pico-8 play session: hold → + tap 🅾

[t = 8 s] hold → ~8s, tap 🅾 ~14×
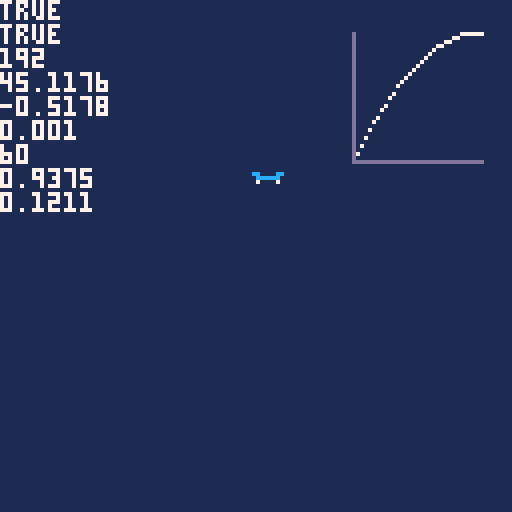

pico-8 cartridge
version 29
__lua__

function fsm(ids)
  local states = {
    _active = ids[1]
  }
  for id in all(ids) do
    states[id] = {
      id = id,
      active = i == 1,
      after = function() end,
      before = function() return true end,
    }
    setmetatable(states[id], {
      __call = function()
        states[id].before()
        states._active = id
        states[id].after()
      end
    })
  end
  states.after = function(state, fn)
    states[state].after = fn
  end
  states.before = function(state, fn)
    states[state].before = fn
  end
  setmetatable(states, {
    __call = function()
      return states._active
    end
  })
  return states
end

function _init()
  frame = 0

  graph = {
    position = xy(88, 8),
    size = xy(32, 32),
    axis_color = 13,
    line_color = 7,
    fill_color = 1,
  }

  ollie = {
    active = false,
    began = nil,
    ended = 0,
    ttl = 64,
  }

  skateboard = {
    position = xy(64, 64),
    velocity = xy(0, 0),
  }

  trick = fsm({
    "roll",
    "pop",
  })

  trick.after("roll",
    function()
      printh("rolling")
    end
  )

  trick.after("pop",
    function()
      printh("popping")
    end
  )

  printh(trick())
  trick.roll()
  printh(trick())
  trick.pop()
  printh(trick())

  -- printh(trick)
  -- printh(trick.roll)
  -- printh(trick.roll.id)
  -- printh(trick == trick.roll)

  floor = skateboard.position


  n = 127 - 16 - 16
end

function _update60()
  if ollie.active == false and frame - ollie.ended >= ollie.ttl and above(skateboard.position, floor) == false then
    ollie.active = true
    ollie.began = frame
  end

  if ollie.active and frame - ollie.began >= ollie.ttl then
    ollie.active = false
    ollie.began = nil
    ollie.ended = frame
  end

  if ollie.active then
    ollie_age = frame - ollie.began
    ollie_progress = ollie_age / ollie.ttl
    accel = (1-ollie_progress) * 0.016
    skateboard.velocity += xy(0, -0.3 - accel)
  end

  skateboard.velocity += xy(0, 0.3)

  if above(skateboard.position, floor) == false and skateboard.velocity.y > 0 then
    skateboard.velocity.y = 0
  end

  -- skateboard.position = addxy(skateboard.position, skateboard.velocity)
  skateboard.position += skateboard.velocity

  frame += 1
end

function _draw()
  cls(1)

  for i = 1, graph.size.x do
    x = graph.position.x + i
    y = addy(graph.position, graph.size) - easeout(i/graph.size.x) * graph.size.y
    line(x, y, x, addy(graph.position, graph.size), graph.fill_color)
    pset(x, y, graph.line_color) 
  end


  line(
    graph.position.x,
    addy(graph.position, graph.size),
    addx(graph.position, graph.size),
    addy(graph.position, graph.size),
    graph.axis_color
  )

  line(
    graph.position.x,
    graph.position.y,
    graph.position.x,
    addy(graph.position, graph.size),
    graph.axis_color
  )

  spr(9, skateboard.position.x - 1, skateboard.position.y - 5) -- board

  print(ollie.active, 7)
  print(above(skateboard.position, floor), 7)
  print(ollie.began, 7)
  print(skateboard.position.y, 7)
  print(skateboard.velocity.y, 7)
  print(accel)
  print(ollie_age)
  print(ollie_progress)
  if ollie_progress ~= nil then
    print(easeout(1- ollie_progress))
  end
end

function easeout(t)
  return t*(2-t)
end

function xy(x, y)
  local p = { x = x, y = y, __type = "xy" }
  
  setmetatable(p, {
    __add = function(p1, p2)
      return xy(p1.x + p2.x, p1.y + p2.y)
    end
  })

  return p
end

function x(x)
  return { x = x, __type = "x" }
end

function above(subject, object)
  return subject.y < object.y
end

function addx(p1, p2)
  return p1.x + p2.x
end

function addy(p1, p2)
  return p1.y + p2.y
end
__gfx__
08888000088880000858800000800000008000000000000000000000000000000000000000000000000000000000000000000000000000000000000000000000
88778800887788008875880000800000008000080080000800000008000000000000000000000000000000c00000000000000000000000000000000000000000
887c8888887788888877588800880008008800880088008808000088080000080008888800000000000000c00000000022222000000000000000000000000000
88778888887c8888887c8888008888880088888800888888088888880888888800888808cc0000cc00000c00000000002e2e2002222222222200000002222200
8888888888888888888888880088888800888888008888880088888800888888008880000cccccc00000c070000000cc22222002e2ee22222200000002e2e200
88880000888877008888770000088888000888880008888800088888000888880000000007000070000c0000000cccc02e2e2022222222222222000222222220
888888008888880088888800000088880000888800008888000088880000888800000000000000000cc07000ccc000702222202ee2ee222222e20022e2222222
88800000888000008880000000000000000000000000000000000000000000000000000000000000000000000700000022222022222222222222002222222222
00000008000000080000000800000008000000080000000800000008000000000000000000000000d00000d08888888000000000000000000000000000000000
000000080000000800000008000000080000000800000008000000080000000800000000000000000d666d008888888800000000000000000000000000330033
0000008800000088000000880000008800000088000000880000008800000008000000080000000a00d0d0008888758800000000000000000000030030030330
00088880000888800008888000088880000088800000888000008880000008880000088800090a0a000d00008888c58800000000033000000330330033030300
000800800008808000088080000880800088808000088080000080800008880000888808000aa0a0000d00008888888800000000000300000033300003333300
0008808000088088000800880008008888800088000800880000808800080880008000080a000000000d00000808888000030000000300000003000000333000
00000000000080000008000000880000800000000008000000008800000880000080000000000009000d00000808880000030000000300000003000000030000
000000000000880000088000008000000000000000000000000000000000000000000000aa090a00000d00000008880000030000000300000003000000030000
0000b0000000900000000009000a0000000090000000000900000000000000000666600006666660000c00000000000044444444444444444444444444444444
000bbb0b0000000ba000000000000000000000000000000000000000000000006655660066666666000cc7000028820044444444444444444444444444444444
0b0bbb0b000090bbb0b0000900ba00000000900000000009000a00000000000066556666666655560000c000028ee82044444444444444444444444444444444
0b0bbb0b0000b0bbb0b000090bbbab00009093a00000000900000000000000a066556666066655560000c00008eeee8044444444444444444444444444444444
0b0bbb0b0000b0bbb0b0000b0bbb0b000099333a30000909390a0000000a000066666666060666660000c00008eeee8044444444444444444444444455555555
0b0bbb0b0000b0bbb0b000ab0bbb0b000a303330300a099933aa0000000000a066660000060666600000c000028ee82055555555555555555555555555555555
0b0bbbbb000ab0bbb0b0000b0bbb0b00003033303000039333a3000000000a006666660000066600000cc70000288200555555555555555555555555dddddddd
0b0bbbb00000b0bbbbb900ab0bbb0b000a393330300a039333a309000a000a000660000000066600000c000000000000dddddddddddddddddddddddd44444444
0b0bbb00000ab0bbbb0000ab0bbbbb900a303330300aa39333a30000000aaa000b0bbb00000b0b0bbb00000000000000dddddddddddddddddddddddddddddddd
0bbbbb00000ab0bbb00900ab0bbbb0000a3933333000a39333039000aa0aaa000bbbbb00bb000000000000bb00000000dddd66666666dddddddd66666666dddd
000bbb00000abbbbb00000ab0bbb0a900a3933330a00a39333339000a9999a0a000bbb00b00bbb00b000b0000000b000dddddddddddddddddddddddddddddddd
000bbb00000000bbba0000abbbbb00000a393330a000a39333399000a9339000000bbb000b0bbb0b0b00bb000000bb00dddddddddddddddddddddddddddddddd
000bbb00000000bbb90000000bbb90000a3333309000a39333990000a933390a000bbb000b0bbb0b0000bb000000b000dddddddddddddddddddddddddddddddd
000bbb00000000bbb00000000bbb9000000033390000a33333900000a93339aa000bbb000b0bbb0bbb0bbb0b000bbb0055555555555555555555555555555555
000bbb00000000bbb00000000bbb0000000033390000000333900000093339a0000bbb000b0bbbbbb00bbbbb000bbb0055555555555555555555555555555555
000bbb00000000bbb00000000bbb0000000033390000000333000000093339a0000bbb000b0bbbb00b0bbbb00000bbb055555555555555555555555555555555
00000000000000000000000000000000000000000000000000000000000000000000000000000000000000000000000000000000000000000000000000000000
00000000000000000000000000000000000000000000000000000000000000000000000000000000000000000000000000000000000000000000000000000000
00000000000000000000000000000000000000000000000000000000000000000000000000000000000000000000000000000000000000000000000000000000
00000000000000000000000000000000000000000000000000000000000000000000000000000000000000000000000000000000000000000000000000000000
00000000000000000000000000000000000000000000000000000000000000000000000000000000000000000000000000000000000000000000000000000000
00000000000000000000000000000000000000000000000000000000000000000000000000000000000000000000000000000000000000000000000000000000
00000000777777777777777777770000000000000000000000077777777777777777777770000000000000000000000000000000000000000000000000000000
00000000777777777777777777777700000000000000077777777777777777777777777777777000000000000000000000000000000000000000000000000000
00007777777777777777777777777777777777777777777777777777777777777777777777777777700000000000000000000000000000000000000000000000
00007777777771111111111777777777777777777777777777711111117711117771111777777777777000000000000000000000000000000000000000000000
00007711111111888888881111117777777777771111111117718888811118811771888111111177777000000000000000000000000000000000000000000000
00007718888888888888881888817111111111171888888811188888881188811711888188888111777000000000000000000000000000000000000000000000
00007718888888888888888888817188811888171888888881188888888188881118888188888881777700000000000000000000000000000000000000000000
00007718888888888111888888811188811888171888888881188811888188881118881188888881777700000000000000000000000000000000000000000000
00007711111111888171888888881188811888171888188881188811888188888118881188888881777700000000000000000000000000000000000000000000
00007777777771888171888888881188811888171888188881188811888188888118881888111111777700000000000000000000000000000000000000000000
00007777777771888171888118881188811888171888888811188811888188888818881888111117777000000000000000000000000000000000000000000000
00007777777771888171888118881188811888171888888881188811888188888818881888888817777000000000000000000000000000000000000000000000
00000000077771888171888888881188811888171888888881188811888188888888881888888817777000000000000000000000000000000000000000000000
00000000007771888171888888881188811888171888118881188811888188881888881888888817777000000000000000000000000000000000000000000000
00000000007771888171888888881188811888171888118881188811888188881888881888111117777000000000000000000000000000000000000000000000
00000000007771888171888118881188811888111888888881188888888188881888881888111117777000000000000000000000000000000000000000000000
00000000007771888171888118881111111888888888888881188888888188881188881888888811777700000000000000000000000000000000000000000000
00000000007771888171888111111777771888888888888881118888881188881188881888888881777700000000000000000000000000000000000000000000
00000000007771111171111177777777771888888888111111111111111111111111111888888881777700000000000000000000000000000000000000000000
00000000007777777777777777777777771111111111177777777777777777777777771888888811777700000000000000000000000000000000000000000000
00000000000777777777777770000000777777777777777777777777777777777777771111111117777700000000000000000000000000000000000000000000
00000000000000000000000000000000077777777777777000000000000000007777777777777777777000000000000000000000000000000000000000000000
00000000000000000000000000000000000000000000000000000000000000000000777777777777770000000000000000000000000000000000000000000000
00000000000000000000000000000000000000000000000000000000000000000000000000000000000000000000000000000000000000000000000000000000
00000000000000000000000000000000000000000000000000000000000000000000000000000000000000000000000000000000000000000000000000000000
00000000000000000000000000000000000000000000000000000000000000000000000000000000000000000000000000000000000000000000000000000000
00000000000000000000000000000000000000000000000000000000000000000000000000000000000000000000000000000000000000000000000000000000
00000000000000000000000000000000000000000000000000000000000000000000000000000000000000000000000000000000000000000000000000000000
00000000000000000000000000000000000000000000000000000000000000000000000000000000000000000000000000000000000000000000000000000000
00000000000000000000000000000000000000000000000000000000000000000000000000000000000000000000000000000000000000000000000000000000
00000000000000000000000000000000000000000000888888880000000000000000000000000000000000000000000000000000000000000000000000000000
00000000000088888888000000000000888808888888888888880008888800000000000088888000000000000000000000000000088888880000088888000000
00000088888888888888008888800000888808888888888888880008888800088888000088888000000000088888000000888888888888880000088888000000
00000088888888888888008888880008888808888888888888880008888800088888000088888000000008888888008888888888888888880000088888000000
00000088888888888888008888880088888808888888888888880008888800088888800088888000000088888888088888888888888888880000088888000000
00000088888888888888008888888888888008888888888800000008888800088888800088888000000888888888088888888888888888880000088888000000
00000088888888880000008888888888880000000088888000000008888800888888880088888000008888888888088888888888888880000000088888000000
00000088888800000000000888888888800000000088888000000008888800888888880088888000088888880000088888888888880000000000088888000000
00000008888800000000000088888888800000000088888000000008888800888888888088888000088888800000088888800888880000000000088888000000
00000008888888880000000008888888000000000088888000000008888800888888888888888000088888800000000000000888880000000000088888000000
00000008888888880000000000888880000000000088888000000008888800888888888888888000088888000000000000000888880000000000088888000000
00000008888888880000000000888880000000000088888000000008888800888888888888888000088888000000000000000888880000000000088888000000
00000008888888880000000000888880000000000088888000000008888800888888888888888800088888000000000000000888880000000000088888000000
00000008888888880000000008888888000000000088888000000008888800888880888888888800088888000000000000000888880000000000088888000000
00000008888800000000000088888888000000000088888000000008888808888880088888888800088888800000000000000888880000000000088888000000
00000088888800000000000088888888800000000088888000000008888808888880088888888800088888800000000000000888880000000000088888000000
00000088888888888880088888888888880000000088888000000008888808888880008888888800088888880000000000000888880000000000088888000000
00000088888888888880088888800888888000000088888000000008888808888880000888888800088888888888000000000888880000000000000000000000
00000088888888888880088888800888888000000088888000000008888808888800000088888800008888888888000000000888880000000000000000000000
00000088888888888880088888800088888000000088888000000008888808888800000088888800008888888888000000000888880000000000088888000000
00000088888888888880088888000008888000000088888000000000000008888800000008888800000888888888000000000888880000000000088888000000
00000000000000000000000000000000000000000000000000000000000000000000000008888800000888888888000000000888880000000000088888000000
00000000000000000000000000000000000000000000000000000000000000000000000000000000000008888888000000000888880000000000088888000000
00000000000000000000000000000000000000000000000000000000000000000000000000000000000000000000000000000000000000000000088888000000
